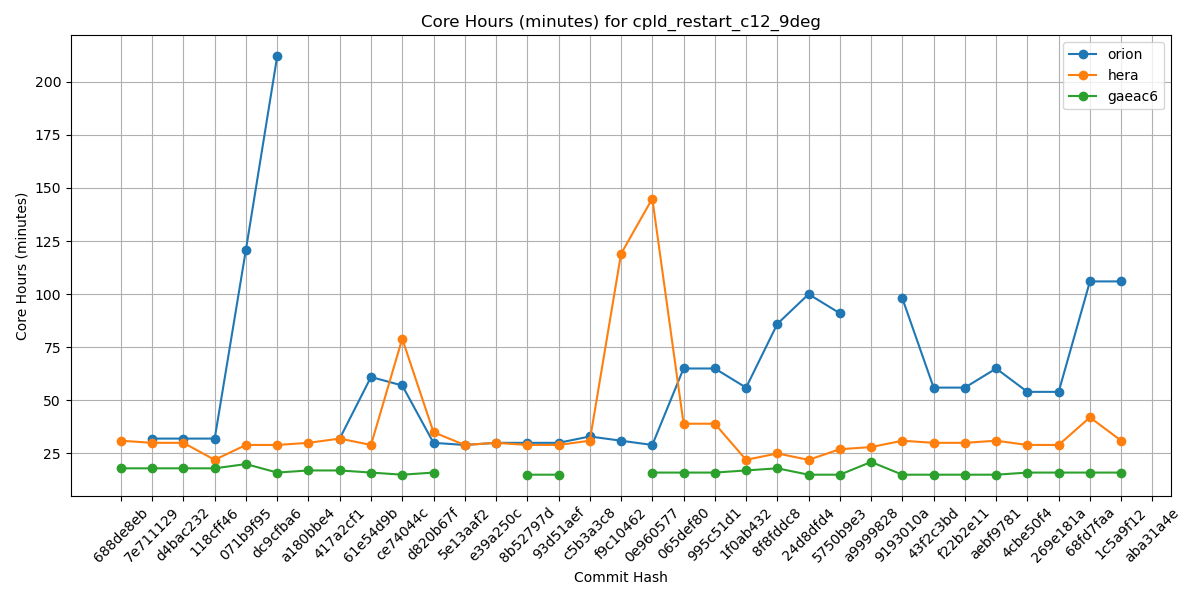

Data behind this chart, as committed beside it:
Hash, orion, hera, gaeac6
688de8eb, , 31, 18
7e711129, 32, 30, 18
d4bac232, 32, 30, 18
118cff46, 32, 22, 18
071b9f95, 121, 29, 20
dc9cfba6, 212, 29, 16
a180bbe4, , 30, 17
417a2cf1, 32, 32, 17
61e54d9b, 61, 29, 16
ce74044c, 57, 79, 15
d820b67f, 30, 35, 16
5e13aaf2, 29, 29, 
e39a250c, 30, 30, 
8b52797d, 30, 29, 15
93d51aef, 30, 29, 15
c5b3a3c8, 33, 31, 
f9c10462, 31, 119, 
0e960577, 29, 145, 16
065def80, 65, 39, 16
995c51d1, 65, 39, 16
1f0ab432, 56, 22, 17
8f8fddc8, 86, 25, 18
24d8dfd4, 100, 22, 15
5750b9e3, 91, 27, 15
a9999828, , 28, 21
9193010a, 98, 31, 15
43f2c3bd, 56, 30, 15
f22b2e11, 56, 30, 15
aebf9781, 65, 31, 15
4cbe50f4, 54, 29, 16
269e181a, 54, 29, 16
68fd7faa, 106, 42, 16
1c5a9f12, 106, 31, 16
aba31a4e, , , 
b81282e5, , , 
5a297a6e, , , 
ff162f36, , , 
9e4778cd, , , 
4a566203, , , 
4f0111b2, , , 
c0d4de3c, , , 
7cc588ae, , , 
9b9a6304, , , 
4e75e7b4, , , 
69d03840, , , 
0d1af3e3, , , 
6ece76a2, , , 
c5f801e4, , , 
f7d8b0cd, , , 
a8c1628d, , , 
